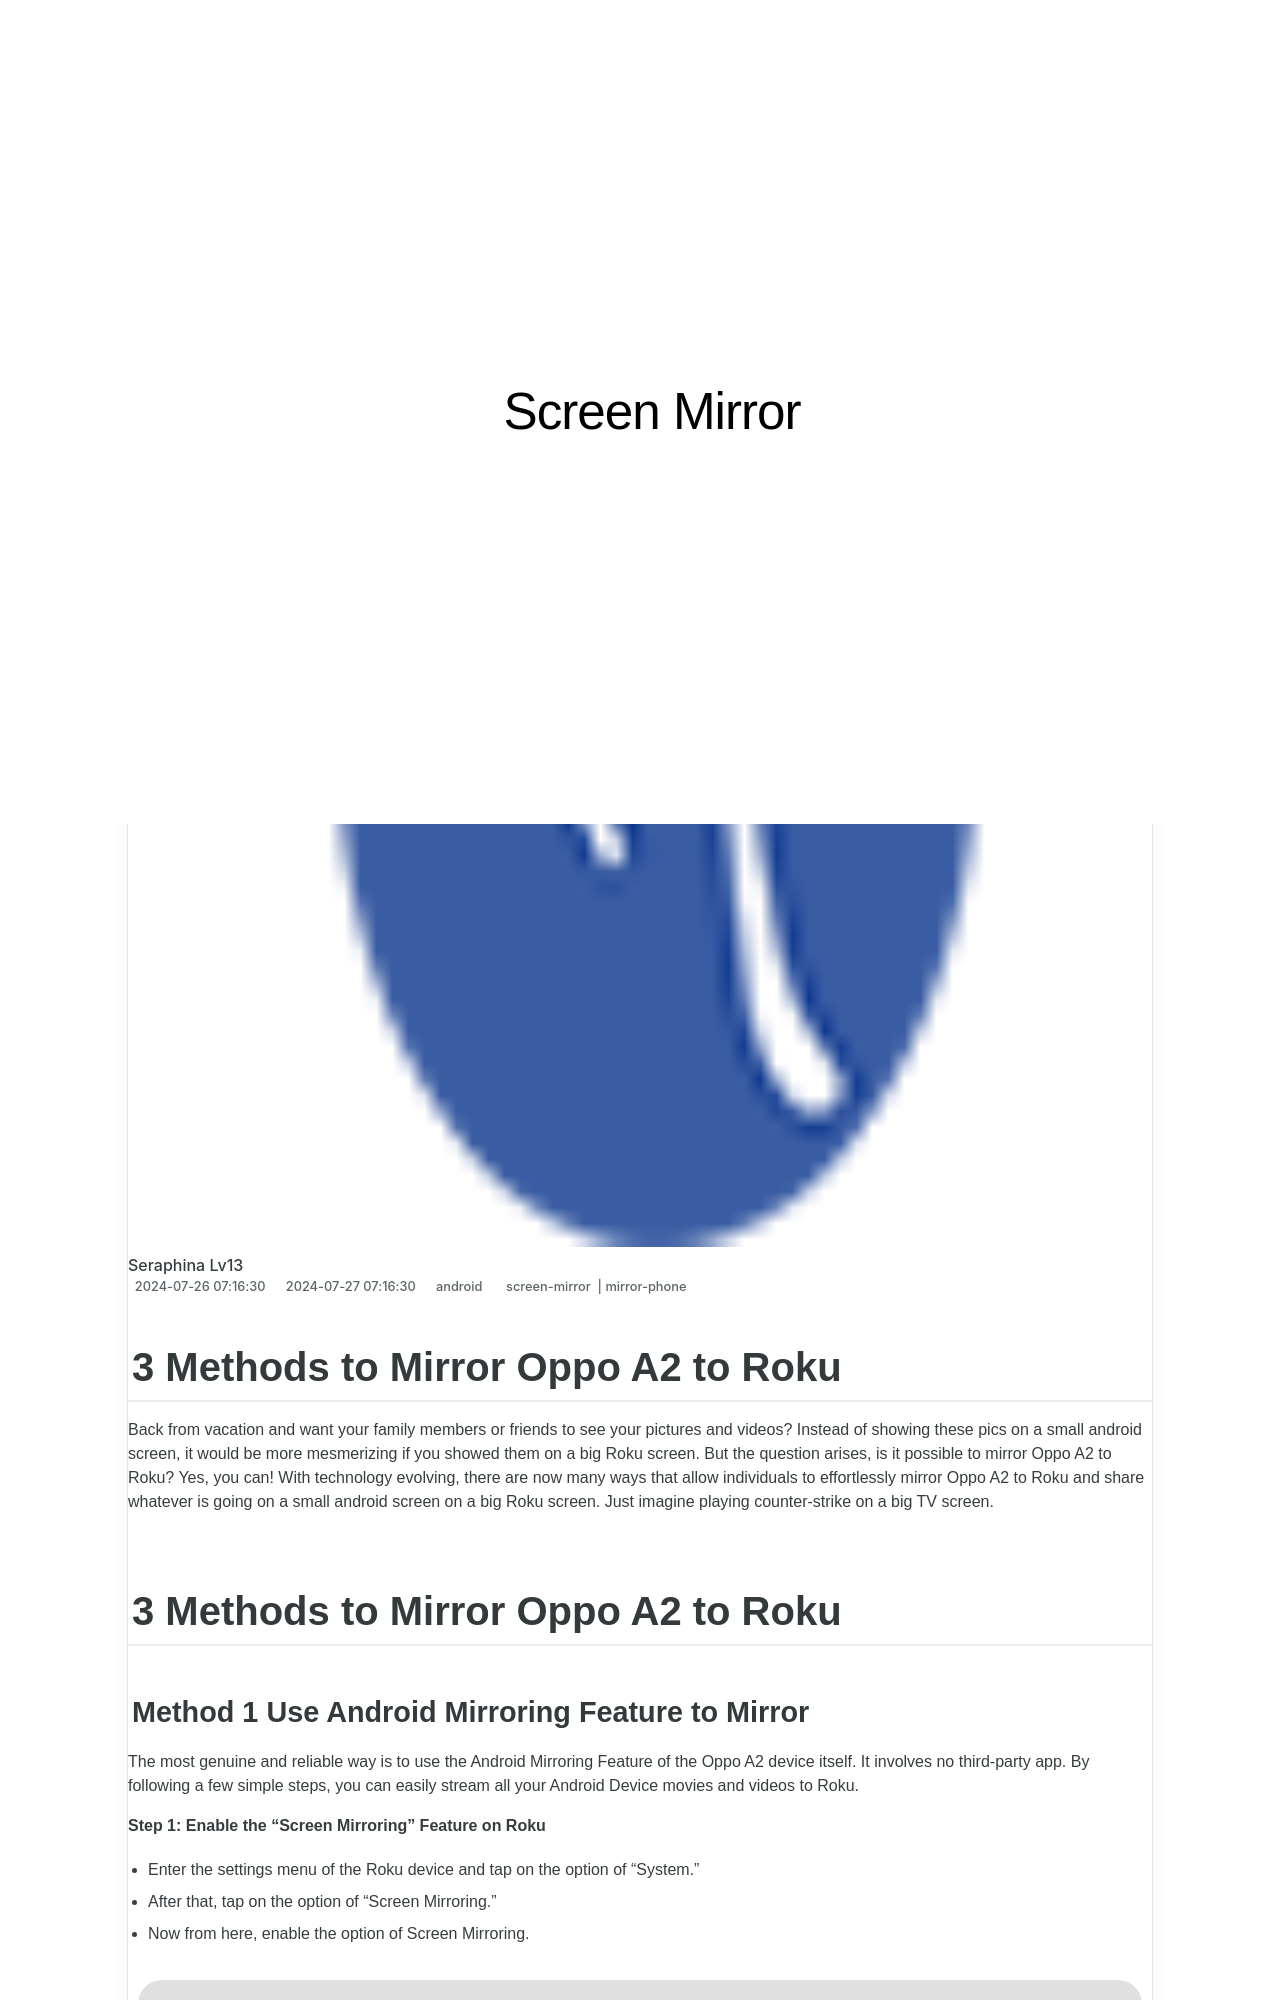

repository: techidaily/site-screen-mirror · page: in-2024-3-methods-to-mirror-oppo-a2-to-roku-drfone-by-drfone-android/index.html · generator: jekyll

---
title: In 2024, 3 Methods to Mirror Oppo A2 to Roku | Dr.fone
date: 2024-07-26T07:16:30.326Z
updated: 2024-07-27T07:16:30.326Z
tags: 
  - screen-mirror
  - mirror-phone
categories:
  - android
description: This article describes 3 Methods to Mirror Oppo A2 to Roku
excerpt: This article describes 3 Methods to Mirror Oppo A2 to Roku
keywords: screen mirroring to firestick,screen mirroring to chromecast,screen mirroring software,screen mirroring to sony tv,screen mirroring to lg tv,screen mirroring to pc,screen mirroring to smart tv,screen mirroring to apple tv
thumbnail: https://thmb.techidaily.com/e9711d2ba9e06d496671fabcb5c03dc2cfd9b4b1eb26d7f5f5a9a68662ceb542.jpg
---

## 3 Methods to Mirror Oppo A2 to Roku

Back from vacation and want your family members or friends to see your pictures and videos? Instead of showing these pics on a small android screen, it would be more mesmerizing if you showed them on a big Roku screen. But the question arises, is it possible to mirror Oppo A2 to Roku? Yes, you can! With technology evolving, there are now many ways that allow individuals to effortlessly mirror Oppo A2 to Roku and share whatever is going on a small android screen on a big Roku screen. Just imagine playing counter-strike on a big TV screen.

## 3 Methods to Mirror Oppo A2 to Roku
